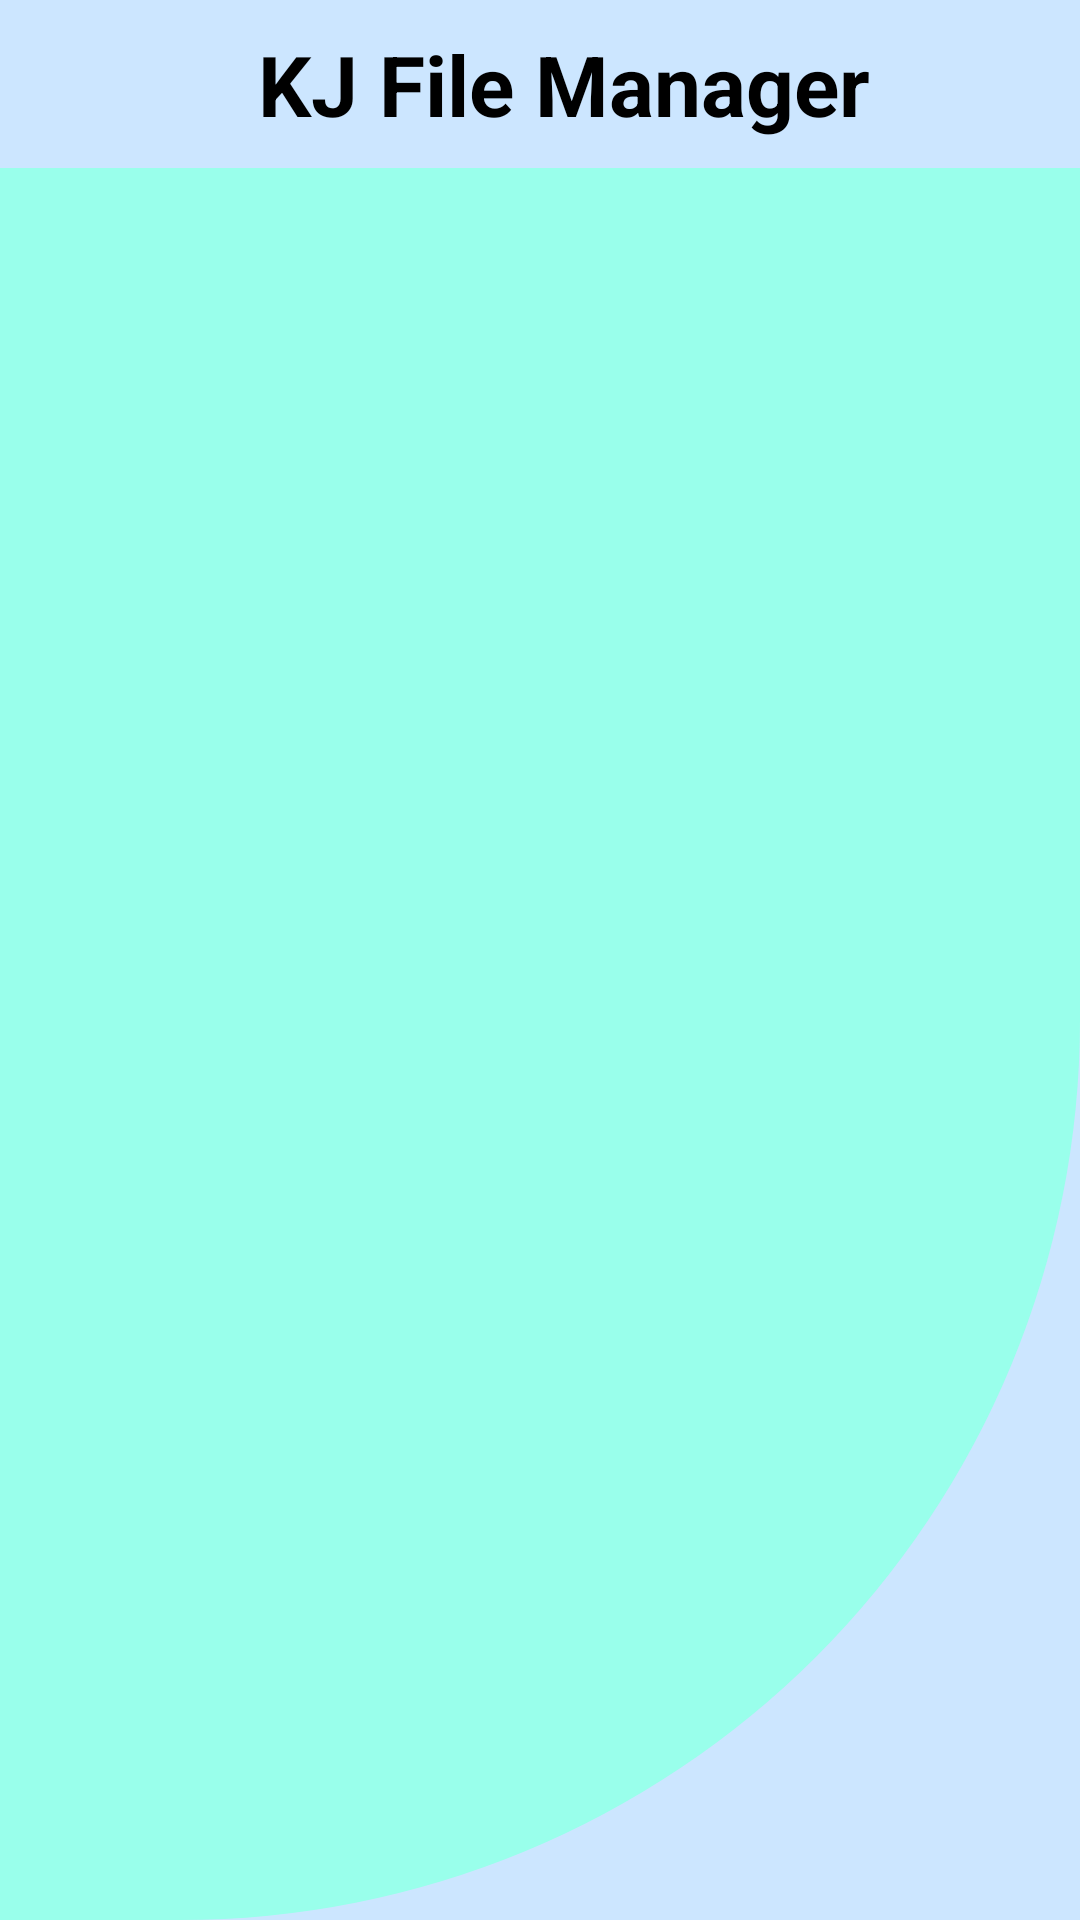

Here is an Android app screen rendered from its layout file. Give the layout XML and the strings, colors and styles it references.
<!-- AndroidManifest.xml: application theme Theme.KJFileManager -->
<!-- res/layout/activity_main.xml -->
<?xml version="1.0" encoding="utf-8"?>
<androidx.constraintlayout.widget.ConstraintLayout xmlns:android="http://schemas.android.com/apk/res/android"
    xmlns:app="http://schemas.android.com/apk/res-auto"
    xmlns:tools="http://schemas.android.com/tools"
    android:layout_width="match_parent"
    android:layout_height="match_parent"
    android:background="@drawable/window_bg"
    tools:context=".MainActivity">

    <androidx.appcompat.widget.Toolbar
        android:id="@+id/toolbar"
        android:layout_width="match_parent"
        android:layout_height="wrap_content"
        app:layout_constraintTop_toTopOf="parent"
        app:layout_constraintStart_toStartOf="parent"
        app:layout_constraintEnd_toEndOf="parent"
        android:background="@color/blueish"
        >

        <TextView
            android:layout_width="match_parent"
            android:layout_height="wrap_content"
            android:text="@string/app_name"
            android:textSize="28sp"
            android:textColor="@color/black"
            android:textAlignment="center"
            android:textStyle="bold"
            />

    </androidx.appcompat.widget.Toolbar>

    <FrameLayout
        android:id="@+id/frame"
        android:layout_width="match_parent"
        android:layout_height="0dp"
        app:layout_constraintTop_toBottomOf="@+id/toolbar"
        app:layout_constraintBottom_toBottomOf="parent"


        />

</androidx.constraintlayout.widget.ConstraintLayout>
<!-- resources referenced by this layout -->
<resources>
  <color name="black">#FF000000</color>
  <color name="blueish">#cce6ff</color>
  <!-- drawable window_bg (drawable) -->
  <?xml version="1.0" encoding="utf-8"?>
  <shape xmlns:android="http://schemas.android.com/apk/res/android"
      android:shape="rectangle"
      >
  
      <solid android:color="@color/cyan"
          />
  
      <corners android:topRightRadius="25dp"
          android:bottomRightRadius="300dp"/>
  
  </shape>
  <string name="app_name">KJ File Manager</string>
  <style name="Theme.KJFileManager" parent="Theme.MaterialComponents.DayNight.NoActionBar">
          
          <item name="colorPrimary">@color/purple_500</item>
          <item name="colorPrimaryVariant">@color/purple_700</item>
          <item name="colorOnPrimary">@color/white</item>
          
          <item name="colorSecondary">@color/teal_200</item>
          <item name="colorSecondaryVariant">@color/teal_700</item>
          <item name="colorOnSecondary">@color/black</item>
          
          <item name="android:statusBarColor" tools:targetApi="l">?attr/colorPrimaryVariant</item>
          
  
          <item name="android:windowFullscreen">true</item>
          <item name="android:windowBackground">@color/blueish</item>
  
      </style>
  <color name="cyan">#99ffeb</color>
  <color name="purple_500">#FF6200EE</color>
  <color name="purple_700">#FF3700B3</color>
  <color name="white">#FFFFFFFF</color>
  <color name="teal_200">#FF03DAC5</color>
  <color name="teal_700">#FF018786</color>
</resources>
